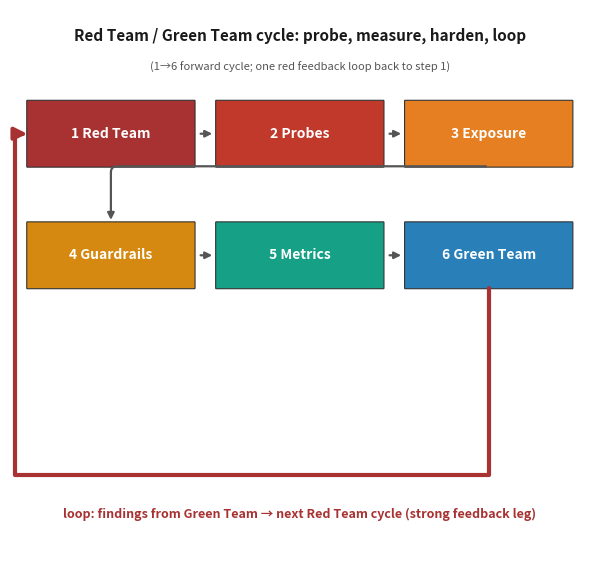

The matplotlib source for this figure: (Note: this script raises an exception after producing the figure.)
import matplotlib
matplotlib.use('Agg')
import matplotlib.pyplot as plt
from matplotlib.patches import FancyBboxPatch, FancyArrowPatch

# ---- fig-24-2401: Red Team / Green Team cycle ----
# Stages laid out as a 2x3 grid (each box is wide relative to its label so the
# labels never clip), probe domains below, a single explicit feedback loop, and
# a metrics->backlog drop.  Generous spacing on every side.
STAGES = [
    ('1 Red Team',   '#a83232'),
    ('2 Probes',     '#c0392b'),
    ('3 Exposure',   '#e67e22'),
    ('4 Guardrails', '#d68910'),
    ('5 Metrics',    '#16a085'),
    ('6 Green Team', '#2980b9'),
]
# 2 rows x 3 cols
cols_x = [0.8, 9.6, 18.4]
rows_y = [9.0, 6.2]
W = 7.8; H = 1.5

fig, ax = plt.subplots(figsize=(6.1, 5.77))
fig._hermes_print_sized = True   # regen must not re-boost/reflow
ax.set_xlim(0, 27); ax.set_ylim(0, 12.6); ax.axis('off')

ax.text(13.5, 11.9, 'Red Team / Green Team cycle: probe, measure, harden, loop',
        fontsize=11, fontweight='bold', ha='center', color='#1a1a1a')
ax.text(13.5, 11.2, '(1\u21926 forward cycle; one red feedback loop back to step 1)',
        fontsize=8, ha='center', color='#555')

for i, (label, col) in enumerate(STAGES):
    r = i // 3; c = i % 3
    x = cols_x[c]; y = rows_y[r]
    ax.add_patch(FancyBboxPatch((x, y), W, H, boxstyle='round,pad=0.02',
                                fc=col, ec='#333', lw=0.8))
    ax.text(x+W/2, y+H/2, label, ha='center', va='center',
            color='white', fontsize=10, fontweight='bold')
# row 0 forward arrows: 1->2->3 ; row 1 arrows: 4->5->6
for c in [0, 1]:
    # row 0 (y=rows_y[1]) stages 1,2,3
    x=cols_x[c]
    ax.annotate('', xy=(x+W+0.95, rows_y[1]+H/2), xytext=(x+W+0.15, rows_y[1]+H/2),
                arrowprops=dict(arrowstyle='-|>', lw=1.6, color='#555'))
    # row 1 (y=rows_y[0]) stages 4,5,6
    ax.annotate('', xy=(x+W+0.95, rows_y[0]+H/2), xytext=(x+W+0.15, rows_y[0]+H/2),
                arrowprops=dict(arrowstyle='-|>', lw=1.6, color='#555'))
# 3 -> 4 down-connector (Exposure, top-right, to Guardrails, bottom-left). Straight
# L-shaped connector (cleaner than a curve) landing on box 4's TOP edge.
ax.annotate('', xy=(cols_x[0]+W/2, rows_y[1]+H), xytext=(cols_x[2]+W/2, rows_y[0]),
            arrowprops=dict(arrowstyle='-|>', lw=1.6, color='#555',
                            connectionstyle='angle,angleA=0,angleB=90,rad=6'))

# ---- Probe domains: moved to the caption/prose to reduce clutter (the reviewer's ask) ----
# (the probe examples — jailbreak/persona, escalation/fuzz, poisoning/injection — now live
#  in the Fig 24.1 caption, not as three extra dense boxes)

# ---- Single strong feedback loop below the stages (Green -> next Red cycle) ----
# L-shaped return on the FAR LEFT (clear of box 4, which sits directly below box 1 at
# the same x): hook out from box 6 (Green Team, bottom row) bottom-center, run left
# along the bottom, up the left margin, then right into box 1 (Red Team, top row)
# LEFT-EDGE middle. Both ends attach to a box edge; the stem does not cross a box.
from matplotlib.path import Path
FBY = 1.9
LX  = 0.25                     # far-left rail, just inside canvas, left of box 4's left edge (x=0.8)
ret_verts = [(cols_x[2]+W/2, rows_y[1]), (cols_x[2]+W/2, FBY+0.35),
             (cols_x[2]+W/2, FBY), (LX, FBY),
             (LX, rows_y[0]+H/2), (cols_x[0], rows_y[0]+H/2)]
ret_codes = [Path.MOVETO, Path.LINETO, Path.LINETO, Path.LINETO, Path.LINETO, Path.LINETO]
ax.add_patch(FancyArrowPatch(path=Path(ret_verts, ret_codes), arrowstyle='-|>',
             mutation_scale=18, lw=3.0, color='#a83232', zorder=1))
ax.text(13.5, 0.9, 'loop: findings from Green Team → next Red Team cycle (strong feedback leg)',
        fontsize=9, ha='center', color='#a83232', fontweight='bold')

plt.tight_layout()
plt.savefig('design/manuscript/chapter-24/figures/fig-24-2401.png', dpi=200)
import matplotlib as mpl
with mpl.rc_context({'pdf.fonttype': 42, 'ps.fonttype': 42}):
    plt.savefig('design/manuscript/chapter-24/figures/fig-24-2401.pdf', format='pdf')
plt.close()
print('fig-24-2401 rewritten (solid-colour 2x3 grid)')
